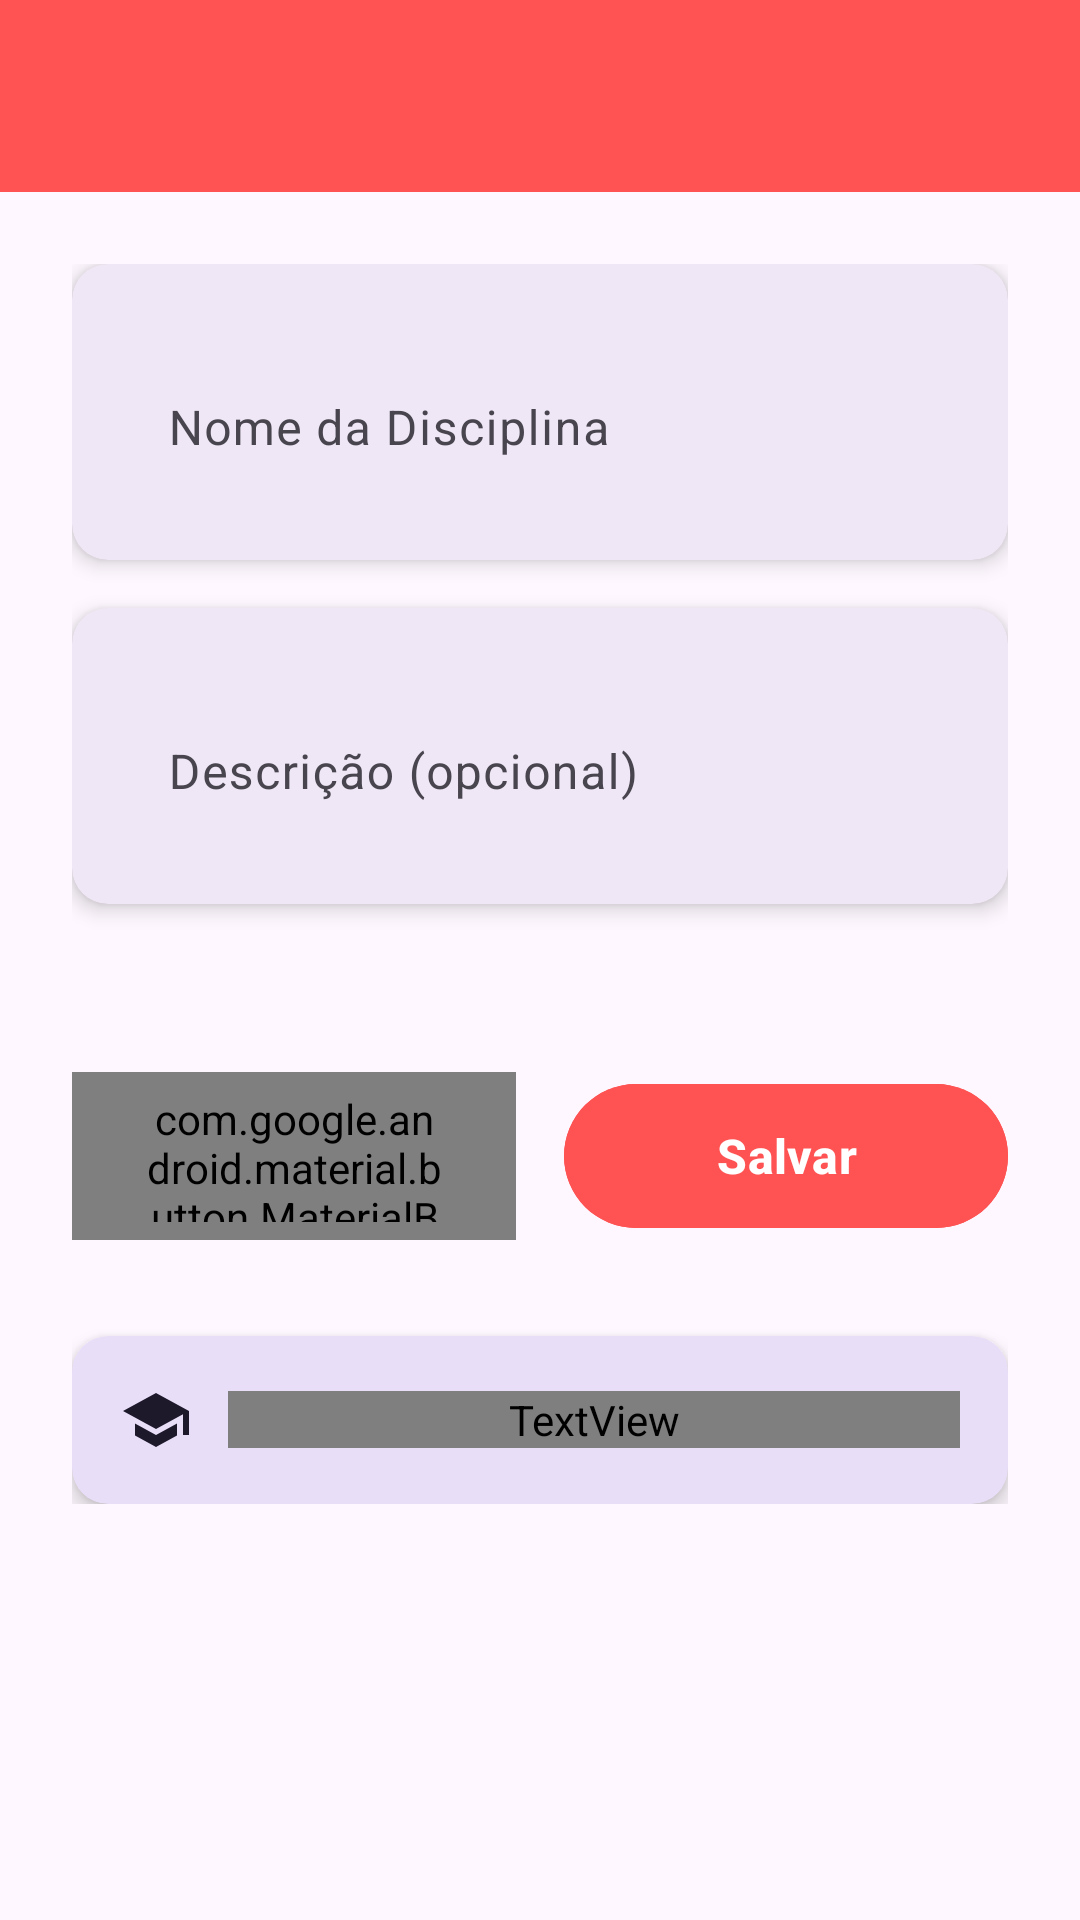

Write the Android layout XML for this screen, with the resource values it uses.
<!-- AndroidManifest.xml: application theme Theme.AppPomodoro -->
<!-- res/layout/activity_editar_disciplina.xml -->
<?xml version="1.0" encoding="utf-8"?>
<androidx.coordinatorlayout.widget.CoordinatorLayout xmlns:android="http://schemas.android.com/apk/res/android"
    xmlns:app="http://schemas.android.com/apk/res-auto"
    xmlns:tools="http://schemas.android.com/tools"
    android:layout_width="match_parent"
    android:layout_height="match_parent"
    android:background="@color/focus_background"
    android:fitsSystemWindows="true"
    tools:context=".activities.EditarDisciplinaActivity">

    <com.google.android.material.appbar.AppBarLayout
        android:layout_width="match_parent"
        android:layout_height="wrap_content"
        android:fitsSystemWindows="true">

        <androidx.appcompat.widget.Toolbar
            android:id="@+id/toolbar"
            android:layout_width="match_parent"
            android:layout_height="?attr/actionBarSize"
            android:background="@color/colorPrimary"
            app:layout_scrollFlags="scroll|enterAlways"
            app:popupTheme="@style/ThemeOverlay.AppCompat.Light" />

    </com.google.android.material.appbar.AppBarLayout>

    <androidx.core.widget.NestedScrollView
        android:layout_width="match_parent"
        android:layout_height="match_parent"
        app:layout_behavior="@string/appbar_scrolling_view_behavior">

        <LinearLayout
            android:layout_width="match_parent"
            android:layout_height="wrap_content"
            android:orientation="vertical"
            android:padding="24dp">

            
            <com.google.android.material.card.MaterialCardView
                android:layout_width="match_parent"
                android:layout_height="wrap_content"
                android:layout_marginBottom="16dp"
                app:cardCornerRadius="12dp"
                app:cardElevation="4dp"
                app:strokeWidth="0dp">

                <LinearLayout
                    android:layout_width="match_parent"
                    android:layout_height="wrap_content"
                    android:orientation="vertical"
                    android:padding="16dp">

                    <com.google.android.material.textfield.TextInputLayout
                        android:layout_width="match_parent"
                        android:layout_height="wrap_content"
                        android:hint="Nome da Disciplina"
                        app:boxBackgroundMode="none"
                        app:hintTextColor="@color/colorPrimary">

                        <com.google.android.material.textfield.TextInputEditText
                            android:id="@+id/edit_nome"
                            android:layout_width="match_parent"
                            android:layout_height="wrap_content"
                            android:inputType="textCapWords"
                            android:maxLines="1" />

                    </com.google.android.material.textfield.TextInputLayout>

                </LinearLayout>

            </com.google.android.material.card.MaterialCardView>

            
            <com.google.android.material.card.MaterialCardView
                android:layout_width="match_parent"
                android:layout_height="wrap_content"
                android:layout_marginBottom="32dp"
                app:cardCornerRadius="12dp"
                app:cardElevation="4dp"
                app:strokeWidth="0dp">

                <LinearLayout
                    android:layout_width="match_parent"
                    android:layout_height="wrap_content"
                    android:orientation="vertical"
                    android:padding="16dp">

                    <com.google.android.material.textfield.TextInputLayout
                        android:layout_width="match_parent"
                        android:layout_height="wrap_content"
                        android:hint="Descrição (opcional)"
                        app:boxBackgroundMode="none"
                        app:hintTextColor="@color/colorPrimary">

                        <com.google.android.material.textfield.TextInputEditText
                            android:id="@+id/edit_descricao"
                            android:layout_width="match_parent"
                            android:layout_height="wrap_content"
                            android:inputType="textCapSentences|textMultiLine"
                            android:maxLines="3" />

                    </com.google.android.material.textfield.TextInputLayout>

                </LinearLayout>

            </com.google.android.material.card.MaterialCardView>

            
            <LinearLayout
                android:layout_width="match_parent"
                android:layout_height="wrap_content"
                android:orientation="horizontal"
                android:gravity="center"
                android:layout_marginTop="24dp">

                <com.google.android.material.button.MaterialButton
                    android:id="@+id/btn_cancelar"
                    android:layout_width="0dp"
                    android:layout_height="56dp"
                    android:layout_weight="1"
                    android:layout_marginEnd="8dp"
                    android:text="Cancelar"
                    android:textColor="@color/focus_text_color"
                    android:textSize="16sp"
                    app:cornerRadius="28dp"
                    app:strokeColor="@color/colorPrimary"
                    style="@style/Widget.Material3.Button.OutlinedButton" />

                <com.google.android.material.button.MaterialButton
                    android:id="@+id/btn_salvar"
                    android:layout_width="0dp"
                    android:layout_height="56dp"
                    android:layout_weight="1"
                    android:layout_marginStart="8dp"
                    android:text="Salvar"
                    android:textSize="16sp"
                    android:textStyle="bold"
                    android:backgroundTint="@color/colorPrimary"
                    app:cornerRadius="28dp"
                    style="@style/Widget.Material3.Button" />

            </LinearLayout>

            
            <com.google.android.material.card.MaterialCardView
                android:layout_width="match_parent"
                android:layout_height="wrap_content"
                android:layout_marginTop="32dp"
                app:cardCornerRadius="12dp"
                app:cardElevation="4dp"
                app:cardBackgroundColor="?attr/colorSecondaryContainer"
                app:strokeWidth="0dp">

                <LinearLayout
                    android:layout_width="match_parent"
                    android:layout_height="wrap_content"
                    android:orientation="horizontal"
                    android:padding="16dp"
                    android:gravity="center_vertical">

                    <ImageView
                        android:layout_width="24dp"
                        android:layout_height="24dp"
                        android:src="@drawable/ic_school"
                        android:layout_marginEnd="12dp"
                        app:tint="?attr/colorOnSecondaryContainer" />

                    <TextView
                        android:layout_width="0dp"
                        android:layout_height="wrap_content"
                        android:layout_weight="1"
                        android:text="As disciplinas ajudam a organizar seus estudos e acompanhar seu progresso em cada matéria."
                        android:textColor="@color/focus_text_color"
                        android:textSize="14sp"
                        android:lineSpacingMultiplier="1.2" />

                </LinearLayout>

            </com.google.android.material.card.MaterialCardView>

        </LinearLayout>

    </androidx.core.widget.NestedScrollView>

</androidx.coordinatorlayout.widget.CoordinatorLayout>
<!-- resources referenced by this layout -->
<resources>
  <color name="colorPrimary">#FF5252</color>
  <color name="focus_background">#1A1A1A</color>
  <color name="focus_text_color">#E0E0E0</color>
  <!-- drawable ic_school (drawable) -->
  <vector android:height="24dp" android:tint="?attr/colorOnSurface"
      android:viewportHeight="24" android:viewportWidth="24"
      android:width="24dp" xmlns:android="http://schemas.android.com/apk/res/android">
      <path android:fillColor="@android:color/white" android:pathData="M5,13.18v4L12,21l7,-3.82v-4L12,17l-7,-3.82zM12,3L1,9l11,6 9,-4.91V17h2V9L12,3z"/>
  </vector>
  <style name="Theme.AppPomodoro" parent="Base.Theme.AppPomodoro" />
  <style name="Base.Theme.AppPomodoro" parent="Theme.Material3.DayNight.NoActionBar">
          
          
      </style>
</resources>
